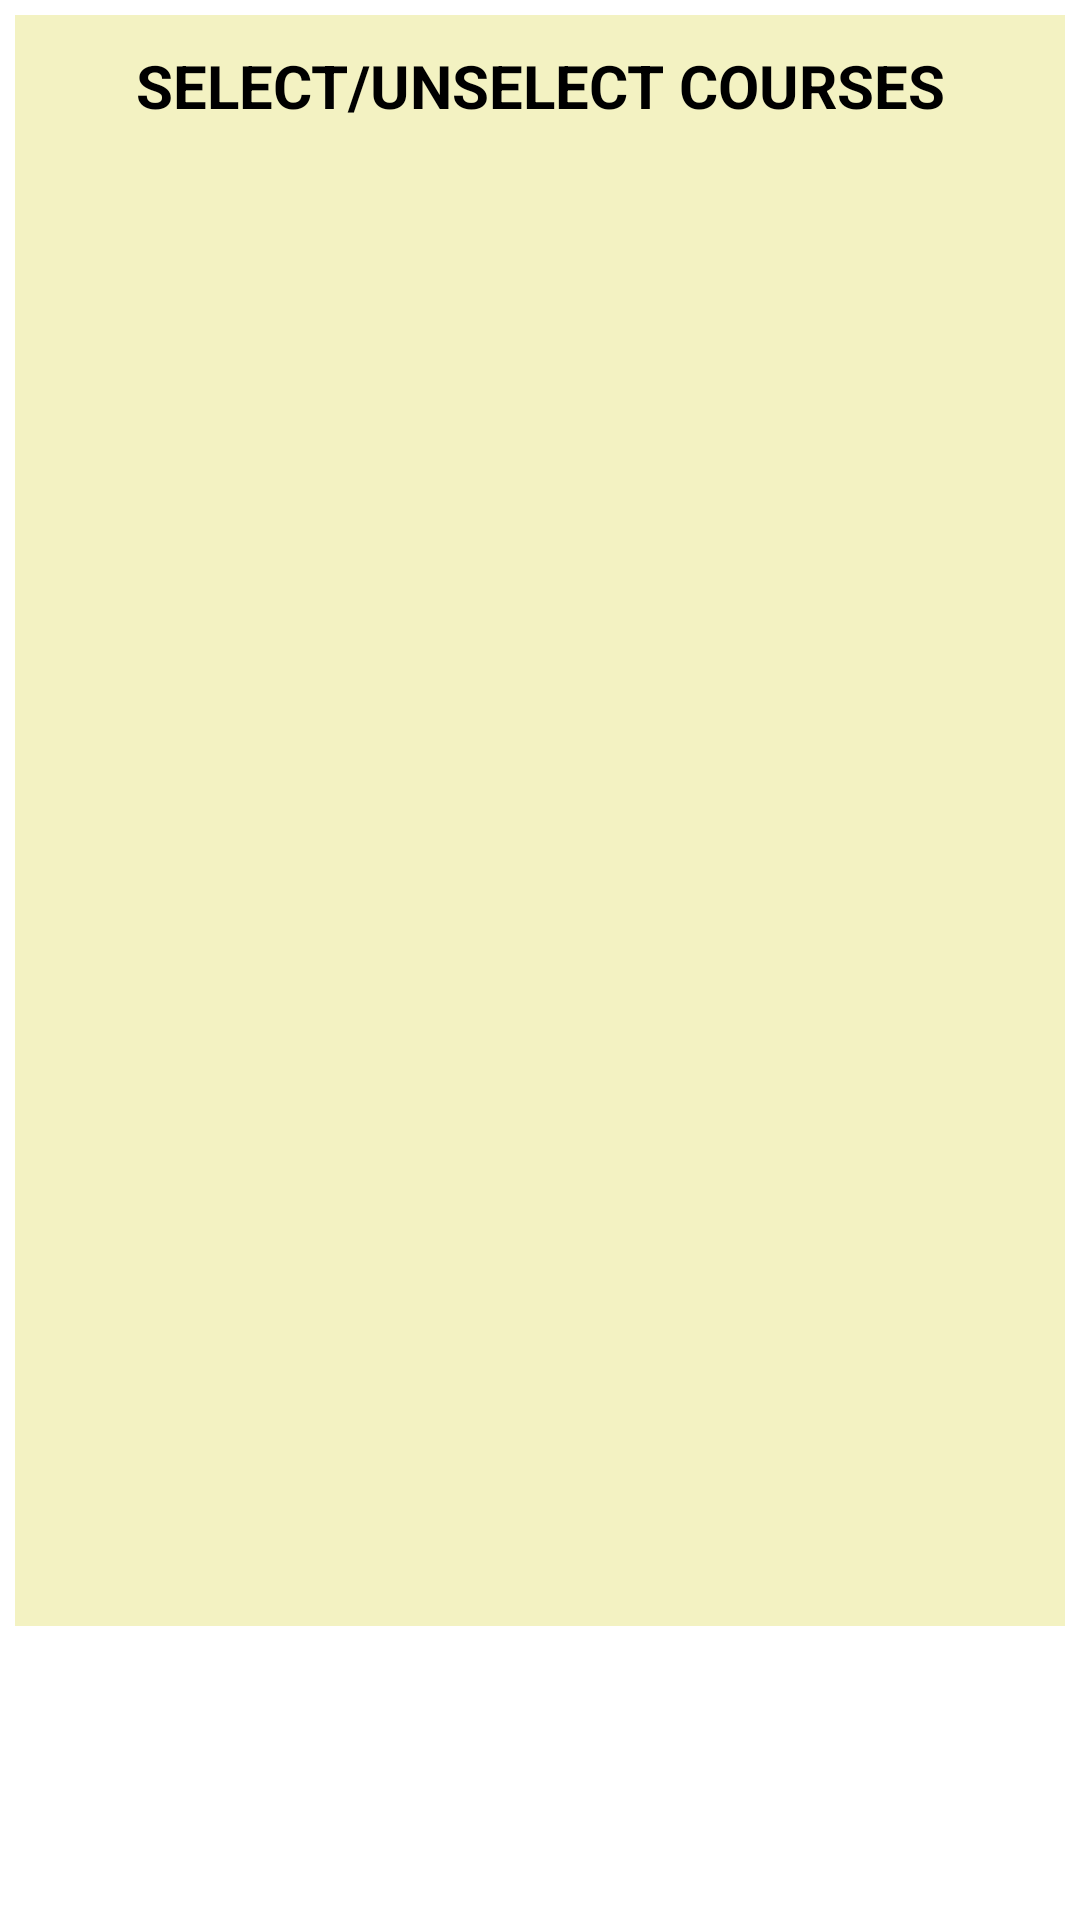

Reconstruct the res/layout file that produces this screen, plus the resources it refers to.
<!-- AndroidManifest.xml: application theme Theme.CambrianCourses_Harpreet -->
<!-- res/layout/activity_student_select_new_courses.xml -->
<?xml version="1.0" encoding="utf-8"?>
<ScrollView
    xmlns:android="http://schemas.android.com/apk/res/android"
    android:layout_width="fill_parent"
    android:layout_height="fill_parent">
    

    <LinearLayout xmlns:android="http://schemas.android.com/apk/res/android"
        xmlns:tools="http://schemas.android.com/tools"
        android:layout_width="match_parent"
        android:layout_height="wrap_content"
        style="@style/LinearLayoutStyle"
        android:orientation="vertical"
        >

        <TextView
            style="@style/TextViewStyle_Info"
            android:id="@+id/tv1"
            android:text="SELECT/UNSELECT COURSES"
            android:layout_width="match_parent"
            android:layout_height="wrap_content" />


        <ListView
            android:id="@+id/listview_courses"
            android:layout_width="match_parent"
            android:layout_height="500dp"></ListView>


    </LinearLayout>
</ScrollView>
<!-- resources referenced by this layout -->
<resources>
  <style name="LinearLayoutStyle">
          <item name="android:layout_margin">5dp</item>
          <item name="android:background">#F3F2C2</item>
      </style>
  <style name="TextViewStyle_Info">
          <item name="android:textStyle">bold</item>
          <item name="android:textSize">20dp</item>
          <item name="android:layout_marginTop">10dp</item>
          <item name="android:gravity">center_horizontal</item>
          <item name="android:textColor">#000000</item>
      </style>
  <style name="Theme.CambrianCourses_Harpreet" parent="Theme.MaterialComponents.DayNight.DarkActionBar">
          
  
          <item name="colorPrimary">#6c1111</item>
          
          <item name="colorPrimaryVariant">#000000</item>
          <item name="colorOnPrimary">@color/white</item>
          
          
          <item name="colorSecondary">#E73B0C</item>
          
          <item name="colorSecondaryVariant">#C6421E</item>
          <item name="colorOnSecondary">@color/black</item>
          
          <item name="android:statusBarColor" tools:targetApi="l">?attr/colorPrimaryVariant</item>
          
  
      </style>
  <!-- not gathered from this repository: default colours our renderer supplied (Android Studio template values) -->
  <color name="black">#FF000000</color>
  <color name="white">#FFFFFFFF</color>
</resources>
